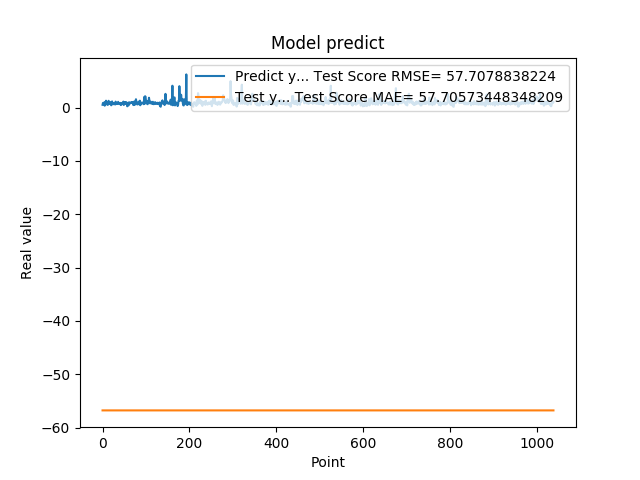

Data behind this chart, as committed beside it:
5.082880258560180664e-01, -5.675872323662036223e+01
8.640019893646240234e-01, -5.675872323662035512e+01
8.469420075416564941e-01, -5.675872323662034802e+01
7.976629734039306641e-01, -5.675872323662035512e+01
9.608020186424257592e-01, -5.675872323662035512e+01
3.470349907875061035e-01, -5.675872323662035512e+01
9.546210169792177513e-01, -5.675872323662034802e+01
5.251880288124084473e-01, -5.675872323662034802e+01
1.275226235389709695e+00, -5.675872323662034802e+01
8.723750114440917969e-01, -5.675872323662035512e+01
7.321749925613403320e-01, -5.675872323662035512e+01
7.640249729156494141e-01, -5.675872323662035512e+01
4.752210080623626154e-01, -5.675872323662034802e+01
7.414129972457885742e-01, -5.675872323662034802e+01
1.258002042770385520e+00, -5.675872323662034802e+01
7.274609804153442383e-01, -5.675872323662035512e+01
7.892770171165466309e-01, -5.675872323662035512e+01
6.914690136909484863e-01, -5.675872323662034802e+01
7.093830108642578125e-01, -5.675872323662034802e+01
1.014547944068908691e+00, -5.675872323662034802e+01
4.182830154895783026e-01, -5.675872323662035512e+01
1.002280950546264648e+00, -5.675872323662034802e+01
1.143296003341674805e+00, -5.675872323662034802e+01
6.746559739112854004e-01, -5.675872323662035512e+01
6.009536385536193848e-01, -5.675872323662035512e+01
6.538079977035522461e-01, -5.675872323662034802e+01
7.814120054244995117e-01, -5.675872323662034802e+01
8.469259738922119141e-01, -5.675872323662034802e+01
6.482390165328979492e-01, -5.675872323662035512e+01
5.623700022697448730e-01, -5.675872323662034802e+01
1.099647998809814453e+00, -5.675872323662034802e+01
9.541710019111632191e-01, -5.675872323662035512e+01
6.694499850273132324e-01, -5.675872323662035512e+01
6.464660167694091797e-01, -5.675872323662035512e+01
8.223180174827575684e-01, -5.675872323662034802e+01
8.300920128822326660e-01, -5.675872323662034802e+01
1.067314028739929199e+00, -5.675872323662035512e+01
6.827279925346374512e-01, -5.675872323662035512e+01
6.464239954948425293e-01, -5.675872323662035512e+01
6.881093978881835938e-01, -5.675872323662034802e+01
6.500350236892700195e-01, -5.675872323662034802e+01
8.693690299987792969e-01, -5.675872323662034802e+01
4.518609941005706787e-01, -5.675872323662034802e+01
4.952389895915984552e-01, -5.675872323662034802e+01
6.850870251655578613e-01, -5.675872323662034802e+01
8.653740286827087402e-01, -5.675872323662034802e+01
7.400469779968261719e-01, -5.675872323662034802e+01
8.204330205917358398e-01, -5.675872323662034802e+01
1.108605027198791504e+00, -5.675872323662034802e+01
4.751499891281127930e-01, -5.675872323662035512e+01
9.457899928092955433e-01, -5.675872323662035512e+01
7.877500057220458984e-01, -5.675872323662034802e+01
9.367713332176208496e-01, -5.675872323662035512e+01
6.470239758491516113e-01, -5.675872323662035512e+01
1.029777050018310325e+00, -5.675872323662035512e+01
9.328820109367371716e-01, -5.675872323662035512e+01
7.528370022773742676e-01, -5.675872323662035512e+01
2.307340055704117099e-01, -5.675872323662035512e+01
8.772729635238647461e-01, -5.675872323662034802e+01
7.876309752464294434e-01, -5.675872323662034802e+01
3.992269933223724365e-01, -5.675872323662035512e+01
... 979 more rows
